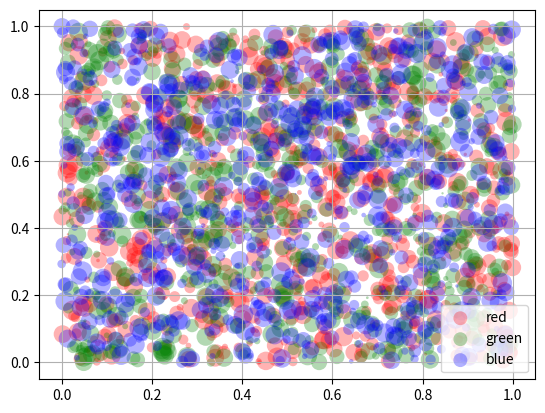

Here is the Python script that generated this plot:
from matplotlib import pyplot as plt
from numpy.random import rand

fig, ax = plt.subplots()
for color in ['red', 'green', 'blue']:
    n = 750
    x, y = rand(2, n)
    scale = 200.0 * rand(n)
    ax.scatter(x, y, c=color, s=scale, label=color,
               alpha=0.3, edgecolors='none')

ax.legend()
ax.grid(True)

plt.show()
